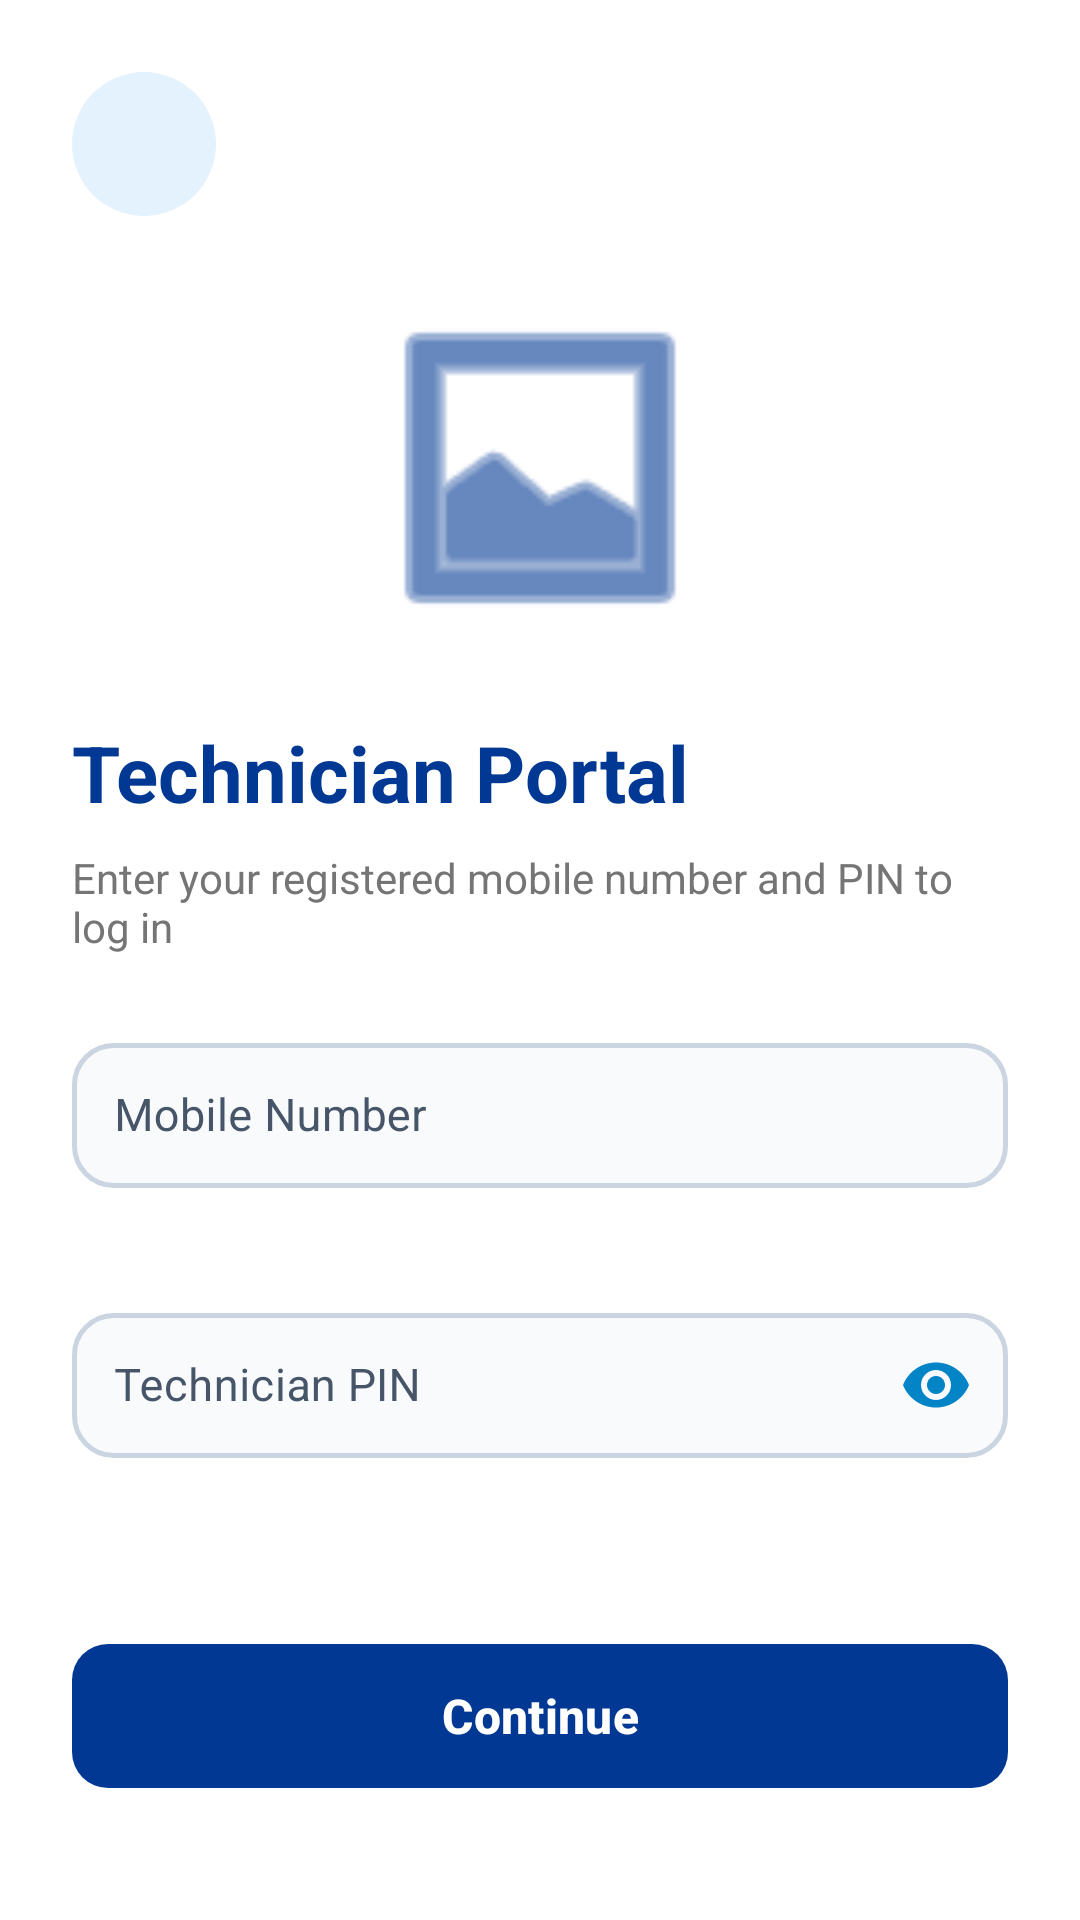

Write the Android layout XML for this screen, with the resource values it uses.
<!-- AndroidManifest.xml: application theme Theme.MyApplication -->
<!-- res/layout/activity_technician_login.xml -->
<?xml version="1.0" encoding="utf-8"?>
<androidx.constraintlayout.widget.ConstraintLayout
    xmlns:android="http://schemas.android.com/apk/res/android"
    xmlns:app="http://schemas.android.com/apk/res-auto"
    xmlns:tools="http://schemas.android.com/tools"
    android:layout_width="match_parent"
    android:layout_height="match_parent"
    android:background="@color/page_background"
    android:padding="24dp"
    tools:context=".TechnicianLoginActivity">

    
    <ImageView
        android:id="@+id/btnBack"
        android:layout_width="48dp"
        android:layout_height="48dp"
        android:background="@drawable/bg_circle_light_blue"
        android:clickable="true"
        android:contentDescription="@string/content_desc_go_back"
        android:focusable="true"
        android:padding="12dp"
        android:src="@drawable/ic_back_arrow"
        app:layout_constraintStart_toStartOf="parent"
        app:layout_constraintTop_toTopOf="parent"
        app:tint="#003893" />

    
    <ImageView
        android:id="@+id/imgIllustration"
        android:layout_width="120dp"
        android:layout_height="120dp"
        android:layout_marginTop="24dp"
        android:contentDescription="@string/content_desc_tech_illustration"
        android:src="@android:drawable/ic_menu_gallery"
        app:layout_constraintEnd_toEndOf="parent"
        app:layout_constraintStart_toStartOf="parent"
        app:layout_constraintTop_toBottomOf="@id/btnBack"
        app:tint="#003893" />

    
    <TextView
        android:id="@+id/tvTitle"
        android:layout_width="0dp"
        android:layout_height="wrap_content"
        android:layout_marginTop="24dp"
        android:text="@string/technician_portal_title"
        android:textColor="#003893"
        android:textSize="26sp"
        android:textStyle="bold"
        app:layout_constraintEnd_toEndOf="parent"
        app:layout_constraintStart_toStartOf="parent"
        app:layout_constraintTop_toBottomOf="@id/imgIllustration" />

    
    <TextView
        android:id="@+id/tvSubtitle"
        android:layout_width="0dp"
        android:layout_height="wrap_content"
        android:layout_marginTop="8dp"
        android:text="@string/technician_portal_subtitle"
        android:textColor="@color/text_secondary"
        android:textSize="14sp"
        app:layout_constraintEnd_toEndOf="parent"
        app:layout_constraintStart_toStartOf="parent"
        app:layout_constraintTop_toBottomOf="@id/tvTitle" />

    
    <com.google.android.material.textfield.TextInputLayout
        android:id="@+id/layoutMobile"
        style="@style/Widget.VisionTriage.TextInputLayout"
        android:layout_width="0dp"
        android:layout_height="wrap_content"
        android:layout_marginTop="24dp"
        android:hint="@string/mobile_number"
        app:errorEnabled="true"
        app:layout_constraintEnd_toEndOf="parent"
        app:layout_constraintStart_toStartOf="parent"
        app:layout_constraintTop_toBottomOf="@id/tvSubtitle"
        app:prefixText="+91 "
        app:prefixTextColor="#0284C7">

        <com.google.android.material.textfield.TextInputEditText
            android:id="@+id/etMobile"
            style="@style/Widget.VisionTriage.TextInputEditText"
            android:layout_width="match_parent"
            android:layout_height="wrap_content"
            android:inputType="phone"
            android:maxLength="10" />
    </com.google.android.material.textfield.TextInputLayout>

    
    <com.google.android.material.textfield.TextInputLayout
        android:id="@+id/layoutPassword"
        style="@style/Widget.VisionTriage.TextInputLayout"
        android:layout_width="0dp"
        android:layout_height="wrap_content"
        android:layout_marginTop="16dp"
        android:hint="@string/technician_pin"
        app:endIconMode="password_toggle"
        app:endIconTint="#0284C7"
        app:errorEnabled="true"
        app:layout_constraintEnd_toEndOf="parent"
        app:layout_constraintStart_toStartOf="parent"
        app:layout_constraintTop_toBottomOf="@id/layoutMobile">

        <com.google.android.material.textfield.TextInputEditText
            android:id="@+id/etPassword"
            style="@style/Widget.VisionTriage.TextInputEditText"
            android:layout_width="match_parent"
            android:layout_height="wrap_content"
            android:inputType="textPassword" />
    </com.google.android.material.textfield.TextInputLayout>

    
    <com.google.android.material.button.MaterialButton
        android:id="@+id/btnContinue"
        android:layout_width="0dp"
        android:layout_height="56dp"
        android:layout_marginBottom="16dp"
        android:minHeight="48dp"
        android:text="@string/continue_button"
        android:textAllCaps="false"
        android:textSize="16sp"
        android:textStyle="bold"
        app:backgroundTint="#003893"
        app:cornerRadius="12dp"
        app:layout_constraintBottom_toBottomOf="parent"
        app:layout_constraintEnd_toEndOf="parent"
        app:layout_constraintStart_toStartOf="parent" />

</androidx.constraintlayout.widget.ConstraintLayout>
<!-- resources referenced by this layout -->
<resources>
  <color name="page_background">#FFFFFF</color>
  <color name="text_secondary">#757575</color>
  <!-- drawable bg_circle_light_blue (drawable) -->
  <?xml version="1.0" encoding="utf-8"?>
  <shape xmlns:android="http://schemas.android.com/apk/res/android"
      android:shape="oval">
      <solid android:color="#E3F2FD" /> 
  </shape>
  <string name="content_desc_go_back">Go Back</string>
  <string name="content_desc_tech_illustration">Technician Portal Illustration</string>
  <string name="continue_button">Continue</string>
  <string name="mobile_number">Mobile Number</string>
  <string name="technician_pin">Technician PIN</string>
  <string name="technician_portal_subtitle">Enter your registered mobile number and PIN to log in</string>
  <string name="technician_portal_title">Technician Portal</string>
  <style name="Widget.VisionTriage.TextInputEditText" parent="Widget.MaterialComponents.TextInputEditText.OutlinedBox">
          <item name="android:textColor">#0F172A</item>
          <item name="android:textColorHint">#64748B</item>
          <item name="android:textSize">15sp</item>
          <item name="android:padding">14dp</item>
      </style>
  <style name="Widget.VisionTriage.TextInputLayout" parent="Widget.MaterialComponents.TextInputLayout.OutlinedBox">
          <item name="boxBackgroundMode">outline</item>
          <item name="boxBackgroundColor">#F8FAFC</item>
          <item name="boxStrokeColor">@color/selector_input_stroke</item>
          <item name="boxStrokeWidth">1.5dp</item>
          <item name="boxStrokeWidthFocused">2dp</item>
          <item name="boxCornerRadiusTopStart">14dp</item>
          <item name="boxCornerRadiusTopEnd">14dp</item>
          <item name="boxCornerRadiusBottomStart">14dp</item>
          <item name="boxCornerRadiusBottomEnd">14dp</item>
          
          <item name="android:textColorHint">#475569</item>
          <item name="hintTextColor">#0284C7</item>
          <item name="placeholderTextColor">#64748B</item>
          <item name="hintAnimationEnabled">true</item>
      </style>
  <style name="Theme.MyApplication" parent="Base.Theme.MyApplication" />
  <style name="Base.Theme.MyApplication" parent="Theme.Material3.DayNight.NoActionBar">
          
          <item name="textInputStyle">@style/Widget.VisionTriage.TextInputLayout</item>
      </style>
</resources>
